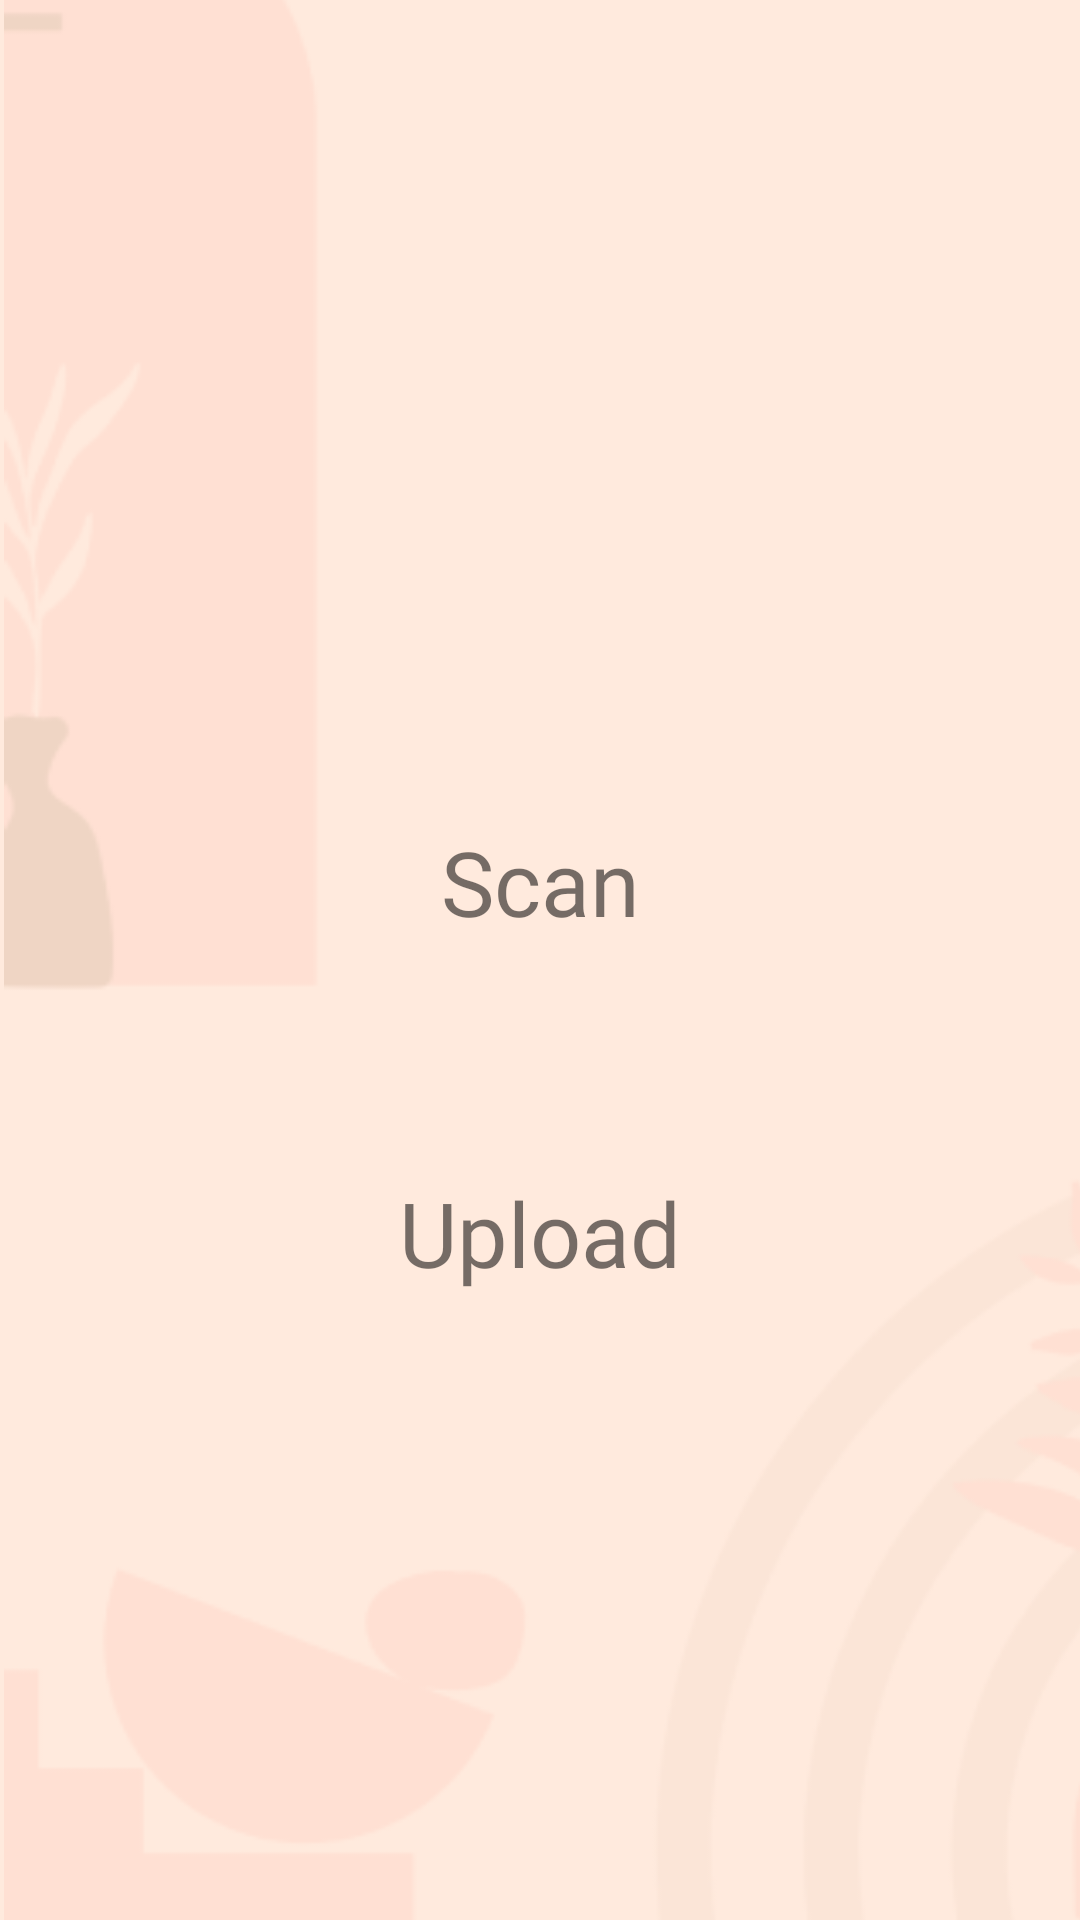

Layout XML and referenced resources for this Android screen:
<!-- AndroidManifest.xml: application theme Theme.Scanner -->
<!-- res/layout/activity_scanning.xml -->
<androidx.constraintlayout.widget.ConstraintLayout xmlns:android="http://schemas.android.com/apk/res/android"
    xmlns:app="http://schemas.android.com/apk/res-auto"
    xmlns:tools="http://schemas.android.com/tools"
    android:layout_width="match_parent"
    android:layout_height="wrap_content">
    


    <ImageView
        android:id="@+id/rectangle_15"
        android:layout_width="411dp"
        android:layout_height="907dp"
        android:background="#FFEADD"
        android:contentDescription="rectangle_15"
        android:src="@drawable/rectangle_15"
        app:layout_constraintBottom_toBottomOf="parent"
        app:layout_constraintEnd_toEndOf="parent"
        app:layout_constraintHorizontal_bias="0.0"
        app:layout_constraintStart_toStartOf="parent"
        app:layout_constraintTop_toTopOf="parent"
        app:layout_constraintVertical_bias="1.0" />

    <RelativeLayout
        android:id="@+id/drawer_layout"
        android:layout_width="match_parent"
        android:layout_height="match_parent"
        android:fitsSystemWindows="true"
        app:layout_constraintBottom_toBottomOf="parent"
        app:layout_constraintEnd_toEndOf="parent"
        app:layout_constraintStart_toStartOf="parent"
        app:layout_constraintTop_toTopOf="parent"
        tools:context=".MainActivity"

        tools:openDrawer="start">

        <androidx.drawerlayout.widget.DrawerLayout
            android:id="@+id/my_drawer_layout"
            android:layout_width="match_parent"
            android:layout_height="match_parent"
            tools:context=".MainActivity"
            tools:ignore="HardcodedText">

            <LinearLayout
                android:layout_width="wrap_content"
                android:layout_height="wrap_content">

            </LinearLayout>

            
            
            <com.google.android.material.navigation.NavigationView
                android:layout_width="wrap_content"
                android:layout_height="wrap_content"
                android:layout_gravity="start"
                android:background="@drawable/rectangle_25_shape"

                app:menu="@menu/navigation_menu" />

        </androidx.drawerlayout.widget.DrawerLayout>

    </RelativeLayout>

    <ImageButton
        android:id="@+id/scanButton"
        android:layout_width="wrap_content"
        android:layout_height="wrap_content"
        android:layout_marginTop="150dp"
        android:layout_marginBottom="100dp"
        android:background="@null"
        android:contentDescription="rectangle_20"
        android:src="@drawable/rectangle_20"
        app:layout_constraintBottom_toTopOf="@+id/rectangle_5"
        app:layout_constraintEnd_toEndOf="@+id/rectangle_5"
        app:layout_constraintHorizontal_bias="0.497"
        app:layout_constraintStart_toStartOf="@+id/rectangle_5"
        app:layout_constraintTop_toBottomOf="@+id/logo_1_3" />

    <ImageView
        android:id="@+id/logo_1_3"
        android:layout_width="350dp"
        android:layout_height="wrap_content"
        android:layout_marginTop="300dp"
        android:layout_marginBottom="482dp"
        android:contentDescription="logo_1_3"
        android:src="@drawable/logo__1__1"
        app:layout_constraintBottom_toBottomOf="parent"
        app:layout_constraintEnd_toEndOf="parent"
        app:layout_constraintStart_toStartOf="parent"
        app:layout_constraintTop_toTopOf="@+id/drawer_layout" />

    <ImageButton
        android:id="@+id/rectangle_5"
        android:layout_width="wrap_content"
        android:layout_height="wrap_content"
        android:layout_marginTop="17dp"
        android:layout_marginBottom="300dp"
        android:background="@null"
        android:contentDescription="rectangle_20"
        android:src="@drawable/rectangle_20"
        app:layout_constraintBottom_toBottomOf="@+id/rectangle_15"
        app:layout_constraintEnd_toEndOf="parent"
        app:layout_constraintHorizontal_bias="0.5"
        app:layout_constraintStart_toStartOf="parent"
        app:layout_constraintTop_toBottomOf="@+id/scanButton" />

    <TextView
        android:id="@+id/textView3"
        android:layout_width="wrap_content"
        android:layout_height="wrap_content"
        android:fontFamily="@font/regular"
        android:text="Scan"
        android:textAlignment="center"
        android:textSize="30sp"
        app:layout_constraintBottom_toBottomOf="@+id/scanButton"
        app:layout_constraintEnd_toEndOf="@+id/scanButton"
        app:layout_constraintHorizontal_bias="0.503"
        app:layout_constraintStart_toStartOf="@+id/scanButton"
        app:layout_constraintTop_toTopOf="@+id/scanButton"
        app:layout_constraintVertical_bias="0.0" />

    <TextView
        android:id="@+id/textView4"
        android:layout_width="wrap_content"
        android:layout_height="wrap_content"
        android:fontFamily="@font/regular"
        android:text="Upload"
        android:textAlignment="center"
        android:textSize="30sp"
        app:layout_constraintBottom_toBottomOf="@+id/rectangle_5"
        app:layout_constraintEnd_toEndOf="@+id/rectangle_5"
        app:layout_constraintHorizontal_bias="0.49"
        app:layout_constraintStart_toStartOf="@+id/rectangle_5"
        app:layout_constraintTop_toTopOf="@+id/rectangle_5"
        app:layout_constraintVertical_bias="0.0" />


</androidx.constraintlayout.widget.ConstraintLayout>
<!-- resources referenced by this layout -->
<resources>
  <!-- drawable logo__1__1: png bitmap (drawable, 10582 bytes) -->
  <!-- drawable rectangle_15: png bitmap (drawable, 30995 bytes) -->
  <!-- drawable rectangle_25_shape (drawable) -->
  <?xml version="1.0" encoding="utf-8"?>
  <shape xmlns:android="http://schemas.android.com/apk/res/android"
  	android:shape="rectangle" >
  	<corners android:radius="5dp" />
  	<solid android:color="@color/rectangle_29_color" />
  </shape>
  <style name="Theme.Scanner" parent="Theme.MaterialComponents.DayNight.NoActionBar">
          
          <item name="colorPrimary">@color/purple_500</item>
          <item name="colorPrimaryVariant">@color/purple_700</item>
          <item name="colorOnPrimary">@color/white</item>
          
          <item name="colorSecondary">@color/teal_200</item>
          <item name="colorSecondaryVariant">@color/teal_700</item>
          <item name="colorOnSecondary">@color/black</item>
          
          <item name="android:statusBarColor" tools:targetApi="l">?attr/colorPrimaryVariant</item>
          
      </style>
  <color name="rectangle_29_color">#FAB7B7</color>
  <color name="purple_500">#FF6200EE</color>
  <color name="purple_700">#FF3700B3</color>
  <color name="white">#FFFFFFFF</color>
  <color name="teal_200">#FF03DAC5</color>
  <color name="teal_700">#FF018786</color>
  <color name="black">#FF000000</color>
</resources>
